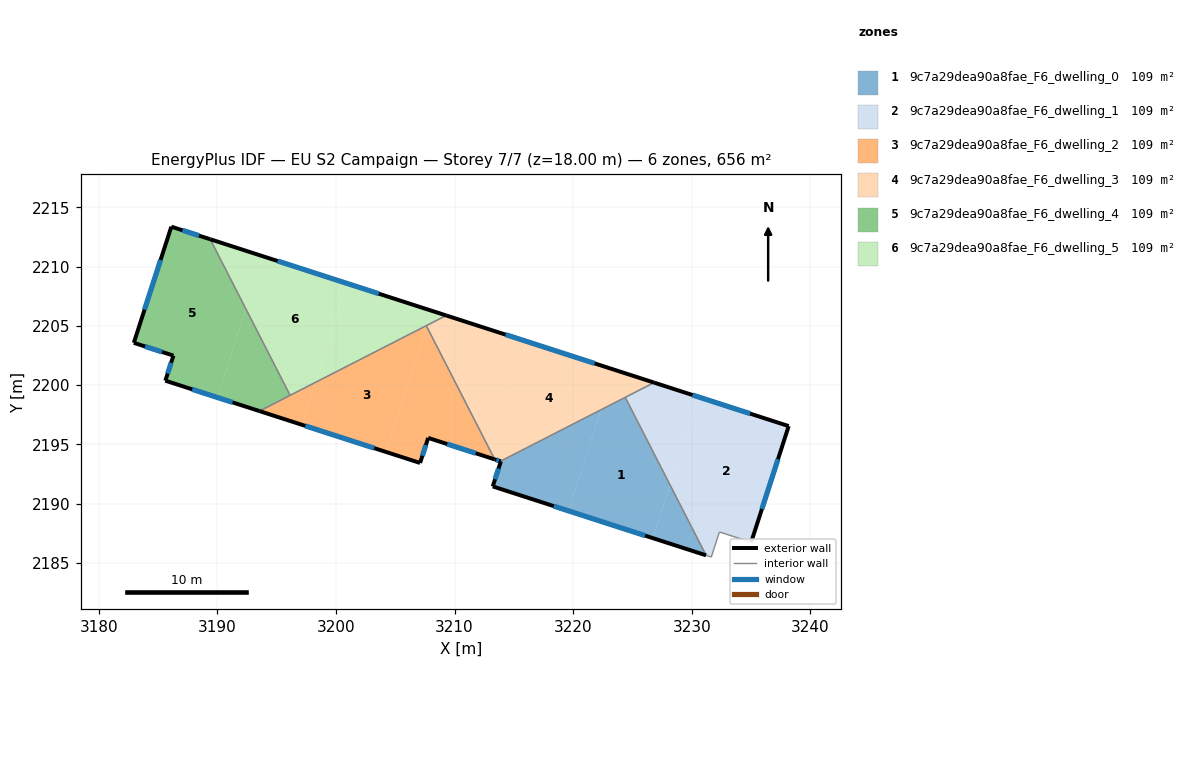
=== STOREY PLAN SPEC (per zone: floor XY polygon, exterior-wall plan segments, windows/doors) ===
zone 1: 9c7a29dea90a8fae_F6_dwelling_0  (109.3 m²)
  floor: (3224.39, 2198.97) (3228.17, 2191.58) (3226.72, 2187.10) (3219.60, 2189.41) (3222.35, 2197.93)
  floor: (3228.17, 2191.58) (3231.20, 2185.66) (3226.72, 2187.10)
  floor: (3222.35, 2197.93) (3219.60, 2189.41) (3213.22, 2191.46) (3213.91, 2193.58) (3213.87, 2193.59)
  exterior wall: (3213.22, 2191.46) – (3231.20, 2185.66)  [18.9 m]
    window: (3218.36, 2189.80) – (3226.07, 2187.32)  [10.4 m²]
  exterior wall: (3213.91, 2193.58) – (3213.22, 2191.46)  [2.2 m]
    window: (3213.71, 2192.97) – (3213.42, 2192.07)  [1.2 m²]
  exterior wall: (3213.87, 2193.59) – (3213.91, 2193.58)  [0.0 m]
  interior walls: 2
zone 2: 9c7a29dea90a8fae_F6_dwelling_1  (109.3 m²)
  floor: (3238.17, 2196.55) (3235.01, 2186.76) (3232.33, 2187.62) (3231.65, 2185.51) (3231.20, 2185.66) (3228.17, 2191.58) (3230.57, 2199.00)
  floor: (3230.57, 2199.00) (3228.17, 2191.58) (3224.39, 2198.97) (3226.82, 2200.21)
  exterior wall: (3238.17, 2196.55) – (3226.82, 2200.21)  [11.9 m]
    window: (3234.93, 2197.60) – (3230.06, 2199.17)  [6.6 m²]
  exterior wall: (3235.01, 2186.76) – (3238.17, 2196.55)  [10.3 m]
    window: (3235.91, 2189.56) – (3237.26, 2193.75)  [5.7 m²]
  interior walls: 5
zone 3: 9c7a29dea90a8fae_F6_dwelling_2  (109.3 m²)
  floor: (3207.62, 2205.01) (3207.67, 2204.92) (3204.26, 2194.36) (3197.13, 2196.66) (3198.28, 2200.24)
  floor: (3207.67, 2204.92) (3213.12, 2194.27) (3212.99, 2193.87) (3207.78, 2195.55) (3207.10, 2193.44) (3204.26, 2194.36)
  floor: (3198.28, 2200.24) (3197.13, 2196.66) (3193.55, 2197.82)
  floor: (3213.12, 2194.27) (3213.39, 2193.74) (3212.99, 2193.87)
  exterior wall: (3207.78, 2195.55) – (3213.39, 2193.74)  [5.9 m]
    window: (3209.38, 2195.04) – (3211.78, 2194.26)  [3.2 m²]
  exterior wall: (3207.10, 2193.44) – (3207.78, 2195.55)  [2.2 m]
    window: (3207.29, 2194.05) – (3207.58, 2194.95)  [1.2 m²]
  exterior wall: (3193.55, 2197.82) – (3207.10, 2193.44)  [14.2 m]
    window: (3197.42, 2196.57) – (3203.23, 2194.69)  [7.8 m²]
  interior walls: 3
zone 4: 9c7a29dea90a8fae_F6_dwelling_3  (109.3 m²)
  floor: (3216.15, 2203.66) (3213.12, 2194.27) (3207.67, 2204.92) (3207.71, 2205.06) (3209.30, 2205.87)
  floor: (3223.44, 2201.31) (3222.35, 2197.93) (3213.87, 2193.59) (3213.39, 2193.74) (3213.12, 2194.27) (3216.15, 2203.66)
  floor: (3226.82, 2200.21) (3222.35, 2197.93) (3223.44, 2201.31)
  exterior wall: (3213.39, 2193.74) – (3213.87, 2193.59)  [0.5 m]
    window: (3213.52, 2193.70) – (3213.73, 2193.63)  [0.3 m²]
  exterior wall: (3226.82, 2200.21) – (3209.30, 2205.87)  [18.4 m]
    window: (3221.82, 2201.83) – (3214.31, 2204.26)  [10.1 m²]
  interior walls: 4
zone 5: 9c7a29dea90a8fae_F6_dwelling_4  (109.3 m²)
  floor: (3189.41, 2212.30) (3192.41, 2206.42) (3190.00, 2198.96) (3185.62, 2200.38) (3186.31, 2202.49) (3182.97, 2203.57) (3186.13, 2213.36)
  floor: (3192.41, 2206.42) (3196.14, 2199.14) (3193.55, 2197.82) (3190.00, 2198.96)
  exterior wall: (3189.41, 2212.30) – (3186.13, 2213.36)  [3.4 m]
    window: (3188.47, 2212.60) – (3187.06, 2213.06)  [1.9 m²]
  exterior wall: (3185.62, 2200.38) – (3193.55, 2197.82)  [8.3 m]
    window: (3187.89, 2199.65) – (3191.29, 2198.55)  [4.6 m²]
  exterior wall: (3186.31, 2202.49) – (3185.62, 2200.38)  [2.2 m]
    window: (3186.11, 2201.89) – (3185.82, 2200.98)  [1.2 m²]
  exterior wall: (3182.97, 2203.57) – (3186.31, 2202.49)  [3.5 m]
    window: (3183.92, 2203.26) – (3185.35, 2202.80)  [1.9 m²]
  exterior wall: (3186.13, 2213.36) – (3182.97, 2203.57)  [10.3 m]
    window: (3185.22, 2210.56) – (3183.87, 2206.37)  [5.7 m²]
  interior walls: 2
zone 6: 9c7a29dea90a8fae_F6_dwelling_5  (109.3 m²)
  floor: (3200.97, 2208.56) (3198.28, 2200.24) (3196.14, 2199.14) (3192.41, 2206.42) (3193.85, 2210.86)
  floor: (3193.85, 2210.86) (3192.41, 2206.42) (3189.41, 2212.30)
  floor: (3208.10, 2206.26) (3207.71, 2205.06) (3198.28, 2200.24) (3200.97, 2208.56)
  floor: (3209.30, 2205.87) (3207.71, 2205.06) (3208.10, 2206.26)
  exterior wall: (3209.30, 2205.87) – (3189.41, 2212.30)  [20.9 m]
    window: (3203.62, 2207.71) – (3195.09, 2210.46)  [11.5 m²]
  interior walls: 3

=== DERIVED (storey summary) ===
Building: EU S2 Campaign
Storey: 7 of 7  (floor level z = 18.00 m)
Storey gross floor area: 655.6 m²
Zones on this storey: 6
  - 9c7a29dea90a8fae_F6_dwelling_0: floor 109.3 m²; exterior wall 21.1 m (63.4 m²); 2 window(s) 11.6 m²; WWR 18.3%
  - 9c7a29dea90a8fae_F6_dwelling_1: floor 109.3 m²; exterior wall 22.2 m (66.6 m²); 2 window(s) 12.2 m²; WWR 18.4%
  - 9c7a29dea90a8fae_F6_dwelling_2: floor 109.3 m²; exterior wall 22.3 m (67.0 m²); 3 window(s) 12.3 m²; WWR 18.4%
  - 9c7a29dea90a8fae_F6_dwelling_3: floor 109.3 m²; exterior wall 18.9 m (56.8 m²); 2 window(s) 10.4 m²; WWR 18.4%
  - 9c7a29dea90a8fae_F6_dwelling_4: floor 109.3 m²; exterior wall 27.8 m (83.4 m²); 5 window(s) 15.3 m²; WWR 18.4%
  - 9c7a29dea90a8fae_F6_dwelling_5: floor 109.3 m²; exterior wall 20.9 m (62.7 m²); 1 window(s) 11.5 m²; WWR 18.4%
Zone adjacency (shared interzone walls):
  - 9c7a29dea90a8fae_F6_dwelling_0 ↔ 9c7a29dea90a8fae_F6_dwelling_1
  - 9c7a29dea90a8fae_F6_dwelling_0 ↔ 9c7a29dea90a8fae_F6_dwelling_3
  - 9c7a29dea90a8fae_F6_dwelling_1 ↔ 9c7a29dea90a8fae_F6_dwelling_3
  - 9c7a29dea90a8fae_F6_dwelling_2 ↔ 9c7a29dea90a8fae_F6_dwelling_3
  - 9c7a29dea90a8fae_F6_dwelling_2 ↔ 9c7a29dea90a8fae_F6_dwelling_4
  - 9c7a29dea90a8fae_F6_dwelling_2 ↔ 9c7a29dea90a8fae_F6_dwelling_5
  - 9c7a29dea90a8fae_F6_dwelling_3 ↔ 9c7a29dea90a8fae_F6_dwelling_5
  - 9c7a29dea90a8fae_F6_dwelling_4 ↔ 9c7a29dea90a8fae_F6_dwelling_5